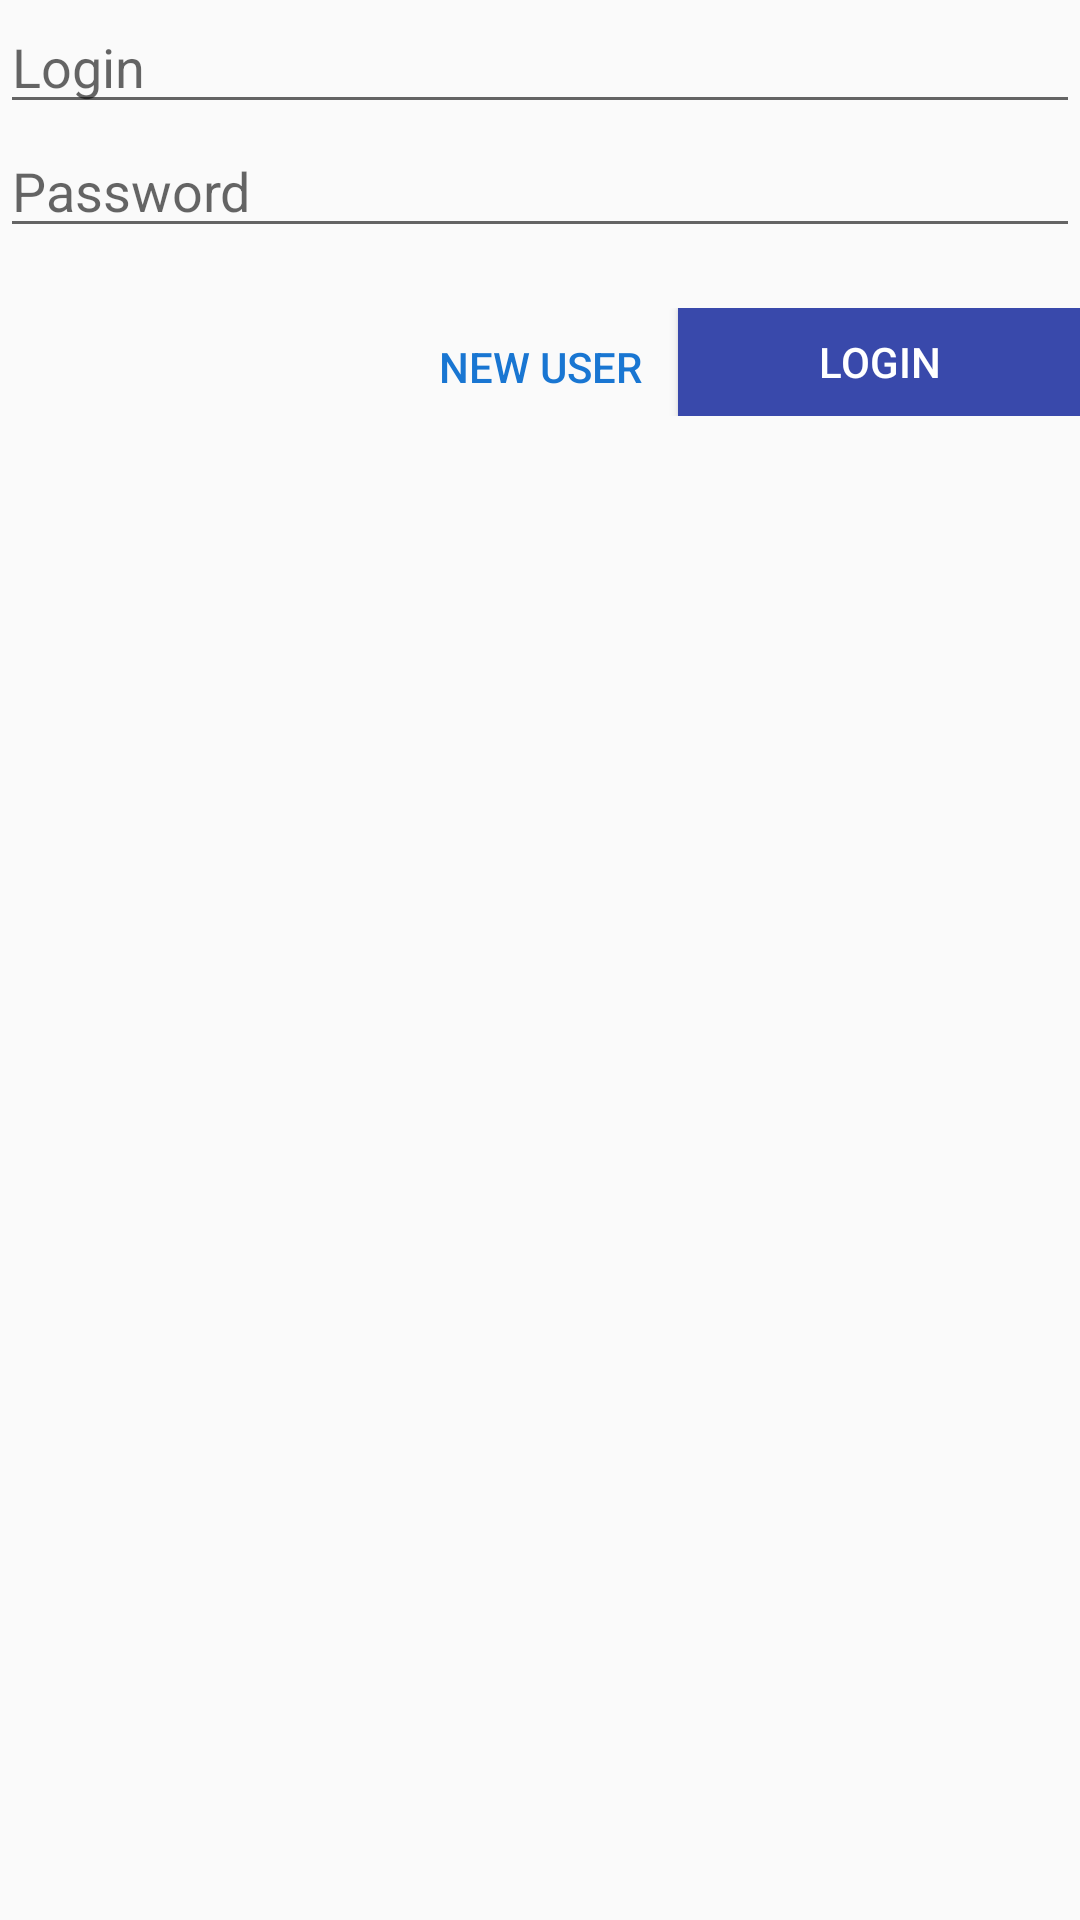

Layout XML and referenced resources for this Android screen:
<!-- AndroidManifest.xml: application theme AppTheme -->
<!-- res/layout/activity_login.xml -->
<?xml version="1.0" encoding="utf-8"?>
<LinearLayout xmlns:android="http://schemas.android.com/apk/res/android"
    android:layout_width="match_parent"
    android:layout_height="match_parent"
    android:orientation="vertical"
    android:layout_margin="15dp"
    android:weightSum="1">

    <EditText
        android:id="@+id/editTextLogin"
        android:layout_width="match_parent"
        android:layout_height="wrap_content"
        android:hint="@string/lbl_login" />

    <EditText
        android:id="@+id/editTextPassword"
        android:layout_width="match_parent"
        android:layout_height="wrap_content"
        android:hint="@string/lbl_password"
        android:password="true" />

    <LinearLayout
        android:layout_width="wrap_content"
        android:layout_height="wrap_content"
        android:orientation="horizontal"
        android:layout_gravity="right"
        android:layout_marginTop="20dp">

        <Button
        android:id="@+id/buttonNewUser"
        style="?android:attr/borderlessButtonStyle"
        android:textColor="#1976D2"
        android:layout_width="match_parent"
        android:layout_height="match_parent"
        android:text="@string/lbl_newUser"
        android:textAlignment="gravity"
        android:layout_gravity="right" />

        <Button
            android:textColor="#ffff"
            android:background="?attr/colorPrimary"
            style="?android:attr/buttonStyleSmall"
            android:id="@+id/buttonLogin"
            android:layout_width="134dp"
            android:layout_height="36dp"
            android:text="@string/lbl_enter" />
    </LinearLayout>

</LinearLayout>
<!-- resources referenced by this layout -->
<resources>
  <string name="lbl_enter">Login</string>
  <string name="lbl_login">Login</string>
  <string name="lbl_newUser">New User</string>
  <string name="lbl_password">Password</string>
  <style name="AppTheme" parent="Theme.AppCompat.Light">
          
          <item name="colorPrimary">@color/primaryColor</item>
          <item name="colorPrimaryDark">@color/colorPrimaryDark</item>
          <item name="colorAccent">@color/acentColor</item>
      </style>
  <color name="primaryColor">#3949AB</color>
  <color name="colorPrimaryDark">#283593</color>
  <color name="acentColor">#1976D2</color>
</resources>
